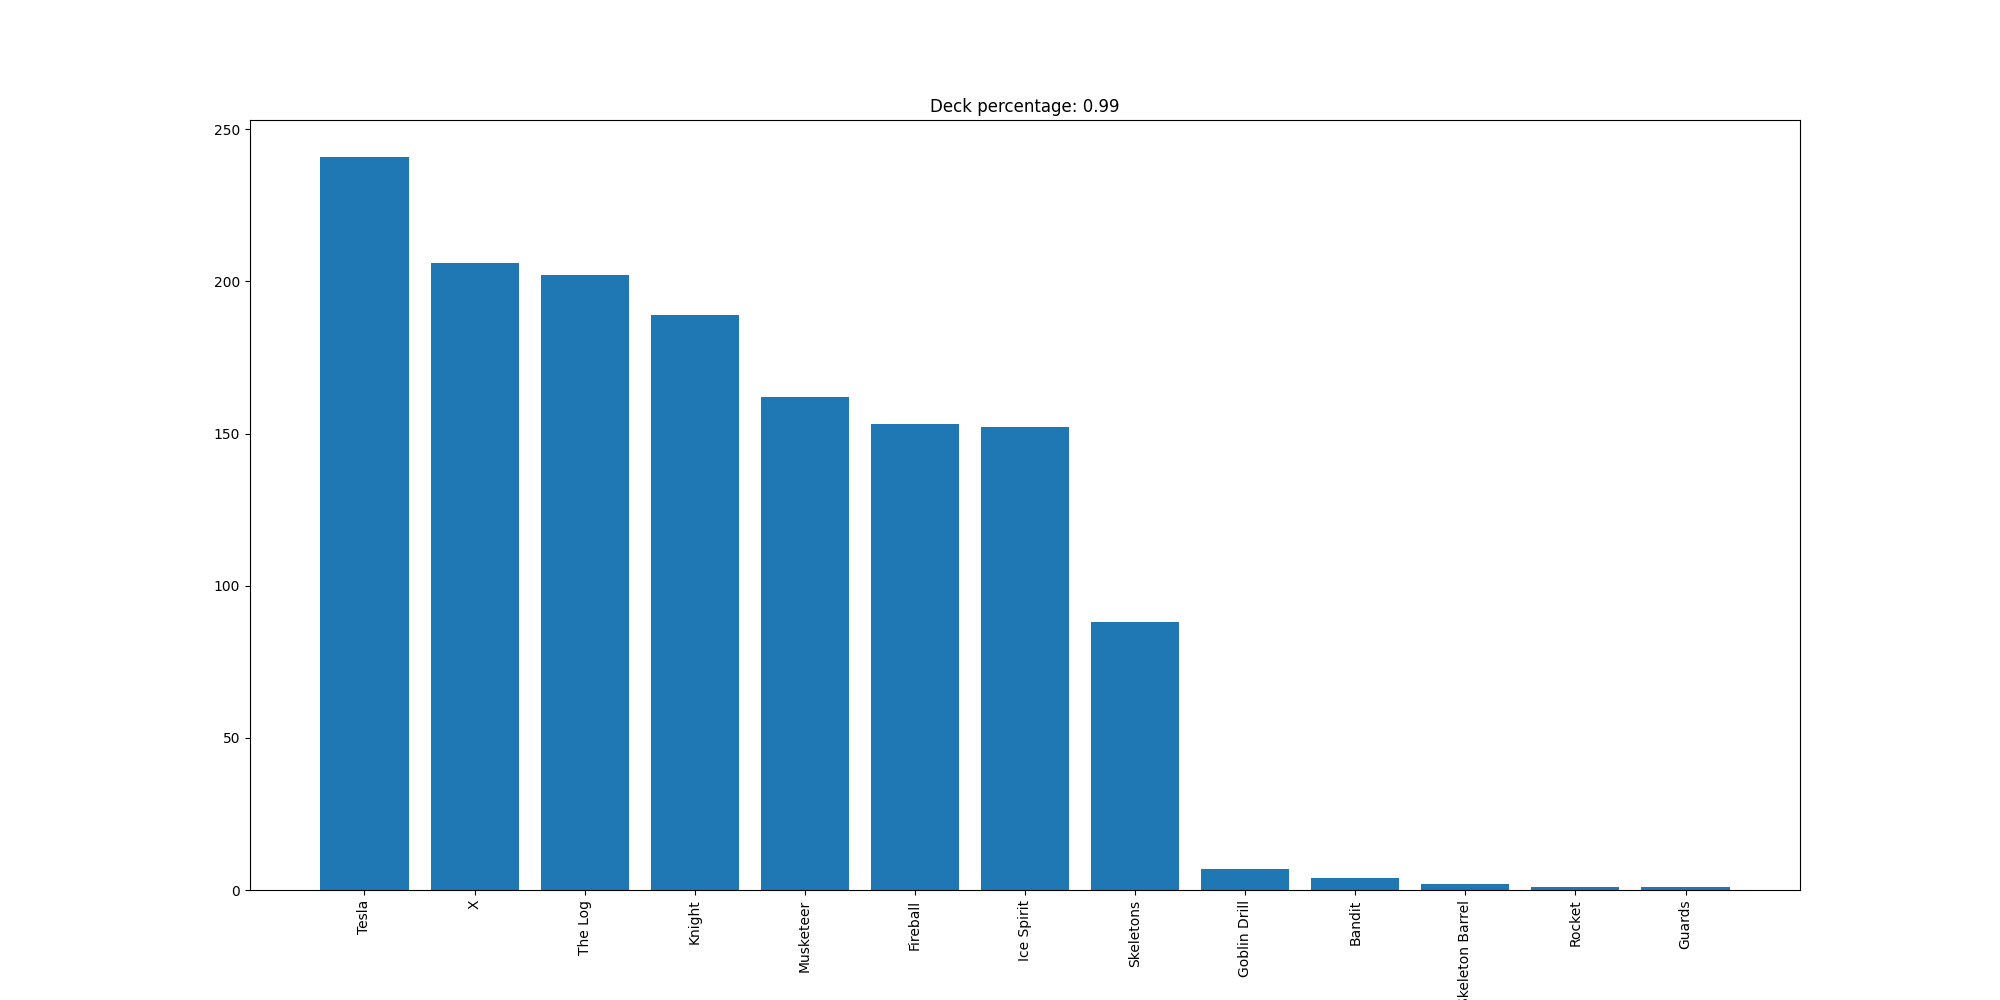

Data behind this chart, as committed beside it:
Tesla, 241
X, 206
The Log, 202
Knight, 189
Musketeer, 162
Fireball, 153
Ice Spirit, 152
Skeletons, 88
Goblin Drill, 7
Bandit, 4
Skeleton Barrel, 2
Rocket, 1
Guards, 1
